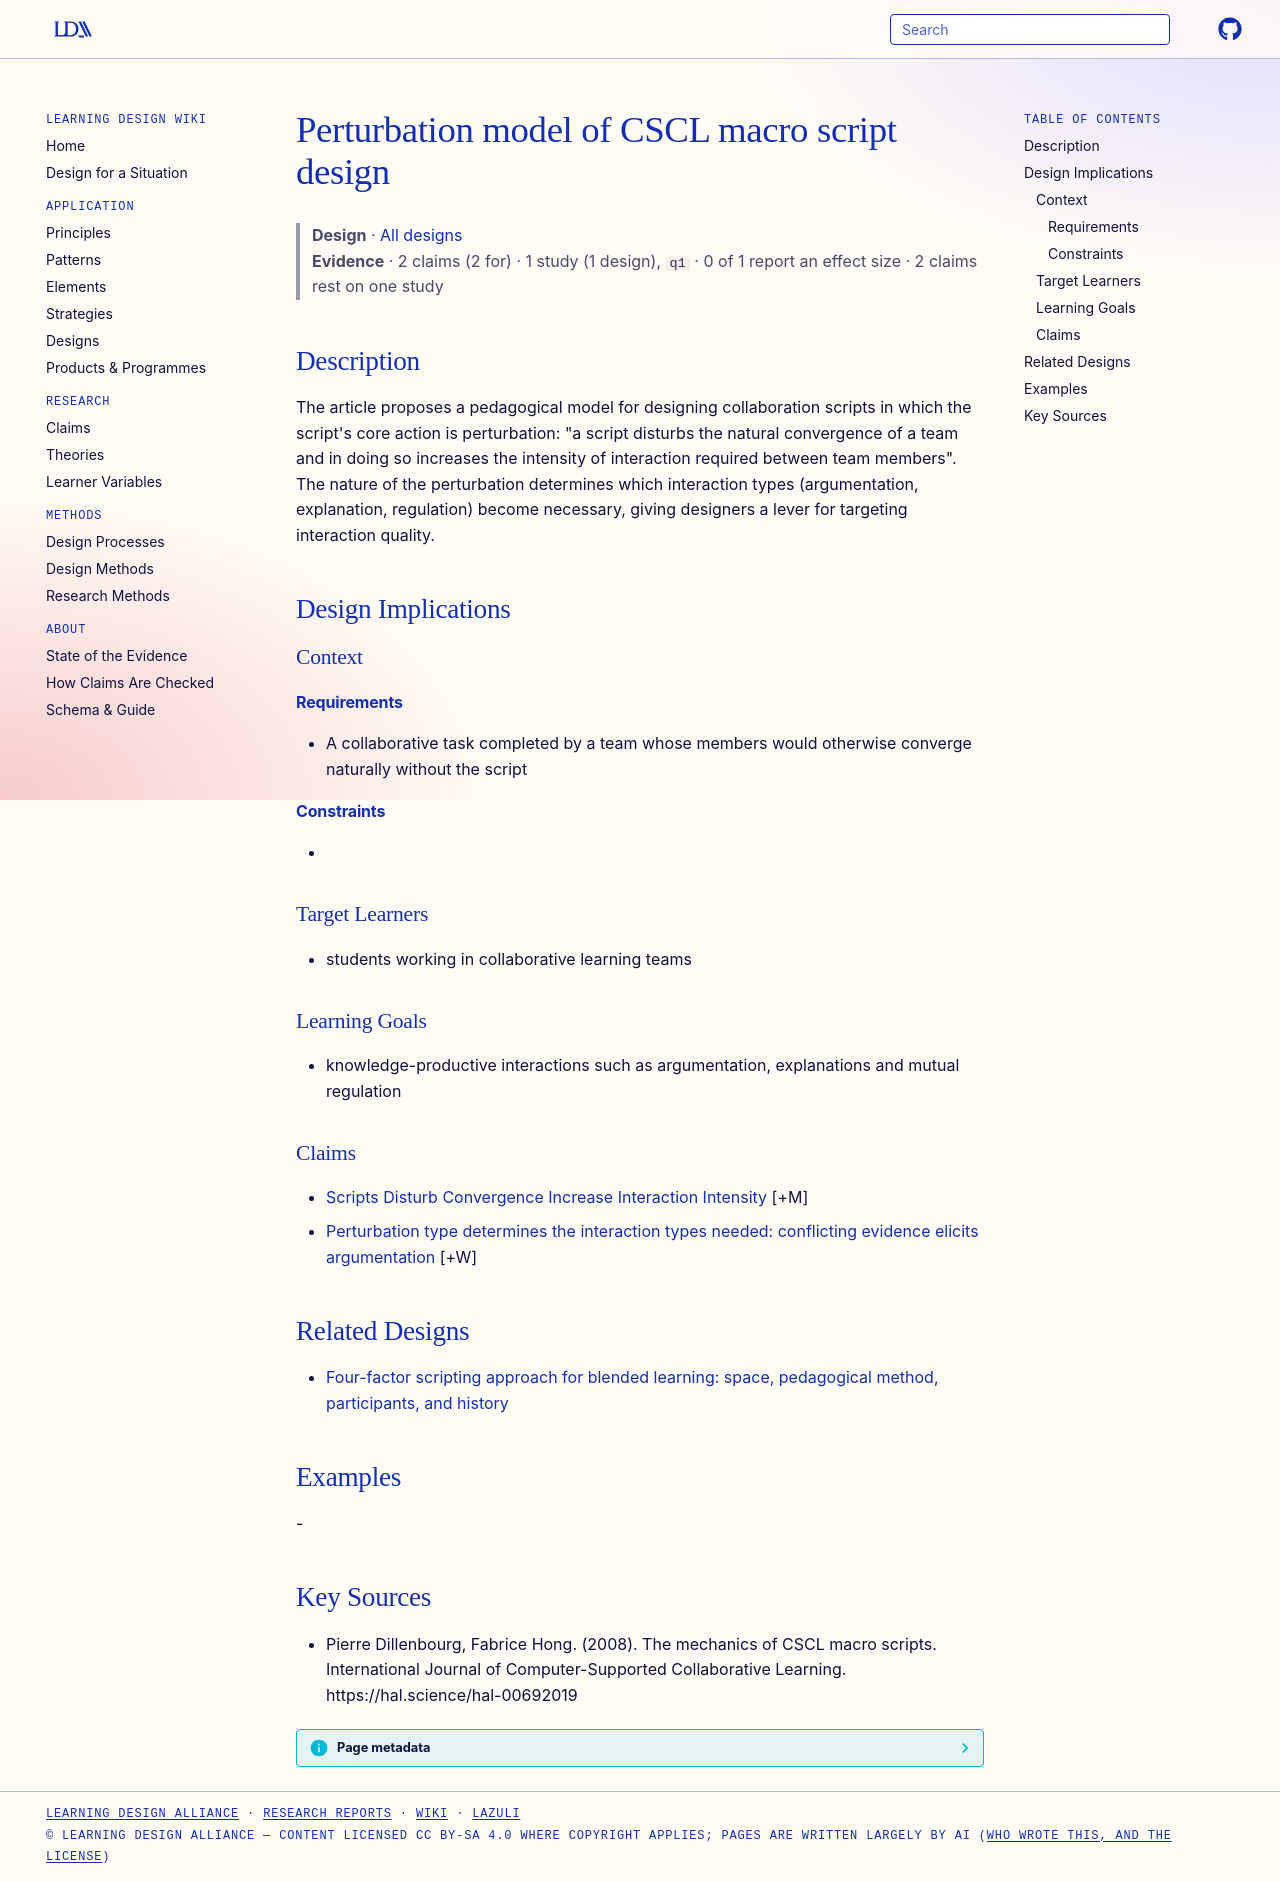

repository: Learning-Design-Alliance/learning-wiki · page: designs/perturbation-model-cscl-macro-scripts/index.html · generator: mkdocs

---
type: design
id: perturbation-model-cscl-macro-scripts
title: Perturbation model of CSCL macro script design
description: "The article proposes a pedagogical model for designing collaboration scripts in which the script's core action is perturbation: \"a script disturbs the natural convergence of a team and in doing so increases the intens..."
status: review
generated:
  by: "process:settle-candidates"
  at: 2026-10-18
sources:
  - id: pierre-dillenbourg-2008
    resource: "https://hal.science/hal-00692019"
    title: "Pierre Dillenbourg, Fabrice Hong. (2008). The mechanics of CSCL macro scripts. International Journal of Computer-Supported Collaborative Learning. https://hal.science/hal-00692019"
    author: Pierre Dillenbourg, Fabrice Hong
---

# Perturbation model of CSCL macro script design

> **Design** · [All designs](index.md)
> **Evidence** · 2 claims (2 for) · 1 study (1 design), `q1` · 0 of 1 report an effect size · 2 claims rest on one study

## Description
The article proposes a pedagogical model for designing collaboration scripts in which the script's core action is perturbation: "a script disturbs the natural convergence of a team and in doing so increases the intensity of interaction required between team members". The nature of the perturbation determines which interaction types (argumentation, explanation, regulation) become necessary, giving designers a lever for targeting interaction quality.

## Design Implications

### Context
#### Requirements
- A collaborative task completed by a team whose members would otherwise converge naturally without the script
#### Constraints
- 

### Target Learners
- students working in collaborative learning teams

### Learning Goals
- knowledge-productive interactions such as argumentation, explanations and mutual regulation

### Claims

- [Scripts Disturb Convergence Increase Interaction Intensity](../claims/scripts-disturb-convergence-increase-interaction-intensity.md) [+M]
- [Perturbation type determines the interaction types needed: conflicting evidence elicits argumentation](../claims/conflicting-evidence-increases-argumentation.md) [+W]

## Related Designs

- [Four-factor scripting approach for blended learning: space, pedagogical method, participants, and history](four-factor-scripting-space-method-participants-history.md)

## Examples
-

## Key Sources
- Pierre Dillenbourg, Fabrice Hong. (2008). The mechanics of CSCL macro scripts. International Journal of Computer-Supported Collaborative Learning. https://hal.science/hal-00692019
